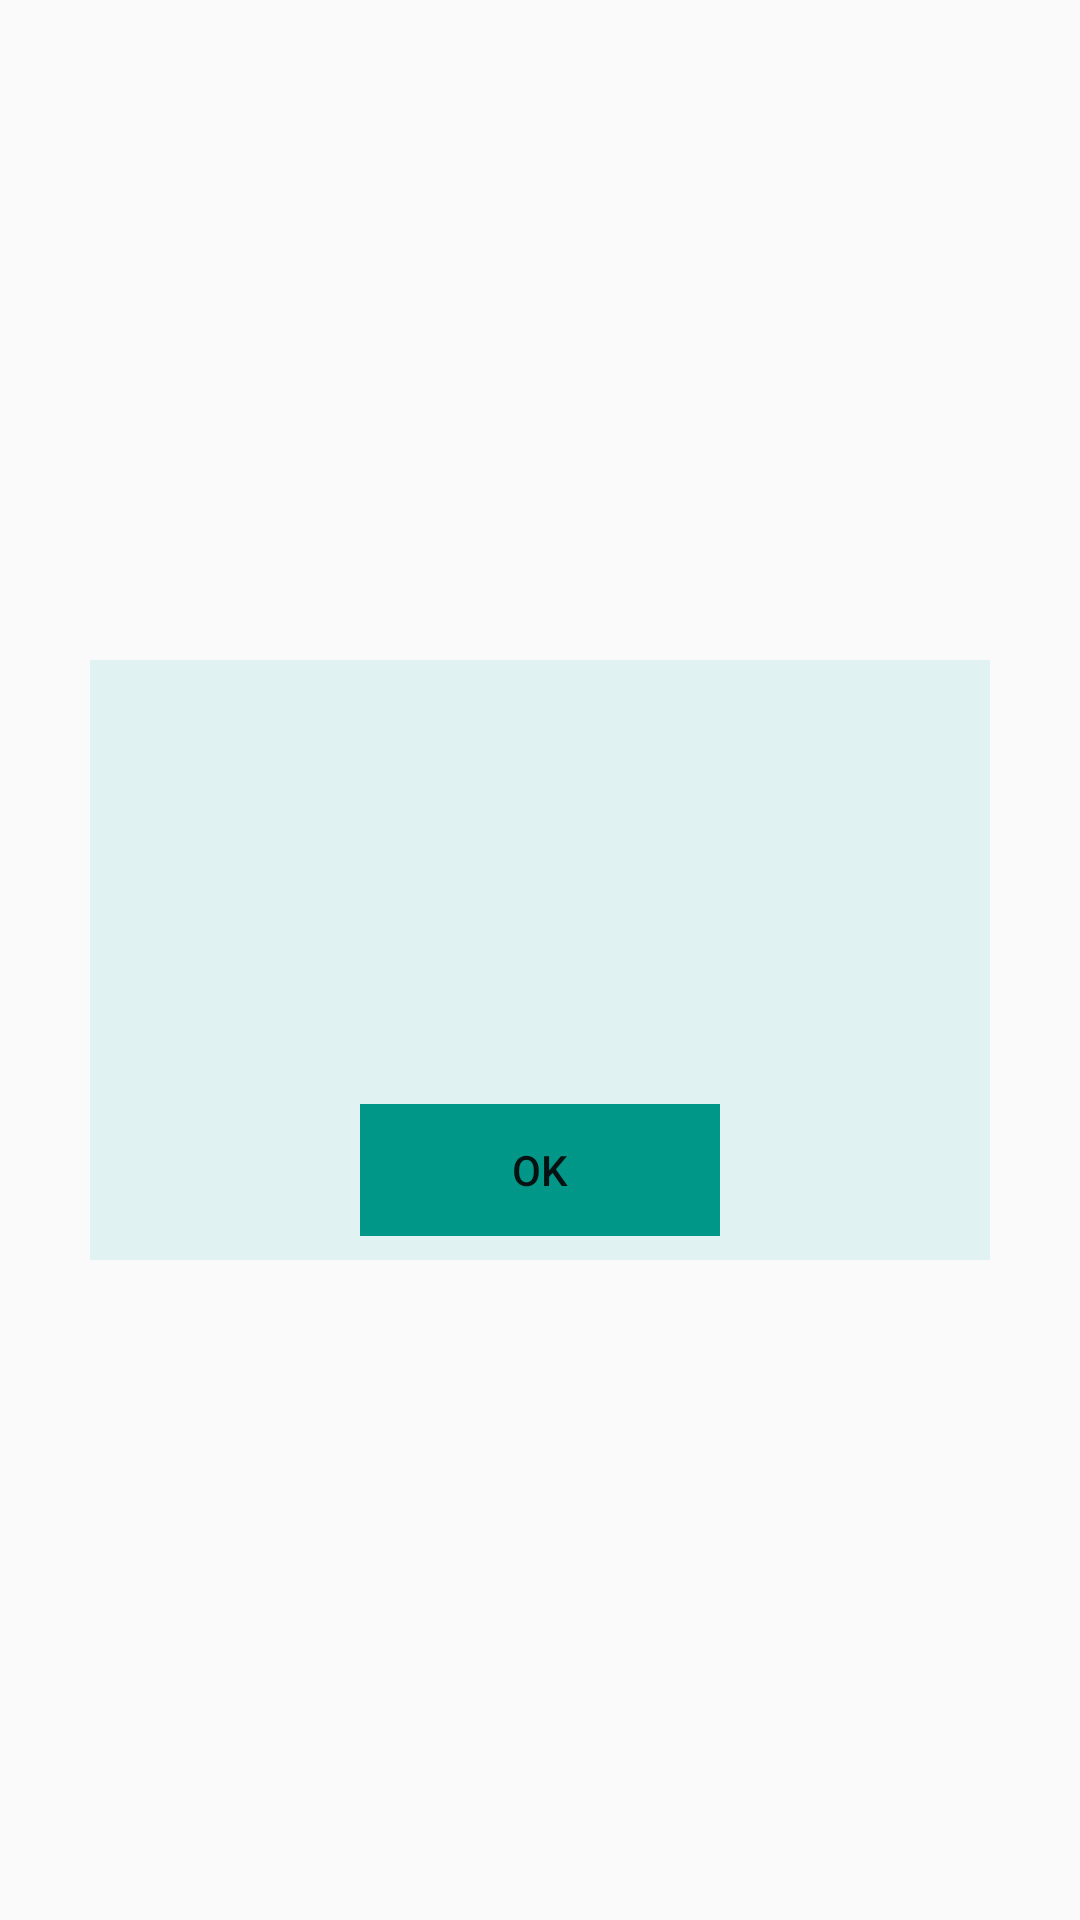

Android layout source for this screen:
<!-- AndroidManifest.xml: application theme AppTheme -->
<!-- res/layout/custom_dialog.xml -->
<?xml version="1.0" encoding="utf-8"?>
<LinearLayout xmlns:android="http://schemas.android.com/apk/res/android"
    android:layout_width="match_parent"
    android:layout_height="match_parent"
    android:gravity="center"
    android:orientation="vertical">

    <LinearLayout
        android:layout_width="300dip"
        android:layout_height="200dip"
        android:orientation="vertical"
        android:background="@color/colorPrimaryBright"
        android:weightSum="1">

        <TextView
            android:id="@+id/tv_content"
            android:layout_width="match_parent"
            android:layout_height="0dp"
            android:layout_weight="0.7"
            android:gravity="center"
            android:fontFamily="sans-serif-light"
            android:textColor="@color/black"
            android:textSize="20sp" />

        <LinearLayout
            android:layout_width="match_parent"
            android:layout_height="0dp"
            android:gravity="center"
            android:orientation="horizontal"
            android:layout_weight="0.3"
            android:paddingStart="90dp"
            android:paddingEnd="90dp"
            android:paddingTop="8dp"
            android:paddingBottom="8dp">

            <Button
                android:id="@+id/bt_ok_dialog"
                android:layout_width="match_parent"
                android:layout_height="match_parent"
                android:background="@color/colorPrimary"
                android:text="OK" />
        </LinearLayout>
    </LinearLayout>


</LinearLayout>
<!-- resources referenced by this layout -->
<resources>
  <color name="black">#000000</color>
  <color name="colorPrimary">#009688</color>
  <color name="colorPrimaryBright">#E0F2F1</color>
  <style name="AppTheme" parent="Base.AppTheme" />
  <style name="Base.AppTheme" parent="Theme.AppCompat.Light.NoActionBar">
          
          <item name="colorPrimary">@color/colorPrimary</item>
          <item name="colorPrimaryDark">@color/colorPrimaryDark</item>
          <item name="colorAccent">@color/colorAccent</item>
          <item name="windowActionModeOverlay">true</item>
          <item name="actionModeBackground">@color/colorPrimaryDark</item>
          <item name="android:alertDialogTheme">@style/AlertDialog</item>
      </style>
  <color name="colorPrimaryDark">#004D40</color>
  <color name="colorAccent">#1DE9B6</color>
  <style name="AlertDialog" parent="Theme.AppCompat.Dialog.Alert">
          <item name="android:background">@color/color_picker_background</item>
          <item name="android:textColorPrimary">@color/color_picker_title_color</item>
      </style>
  <color name="color_picker_background">#4a504f</color>
  <color name="color_picker_title_color">#ffffff</color>
</resources>
